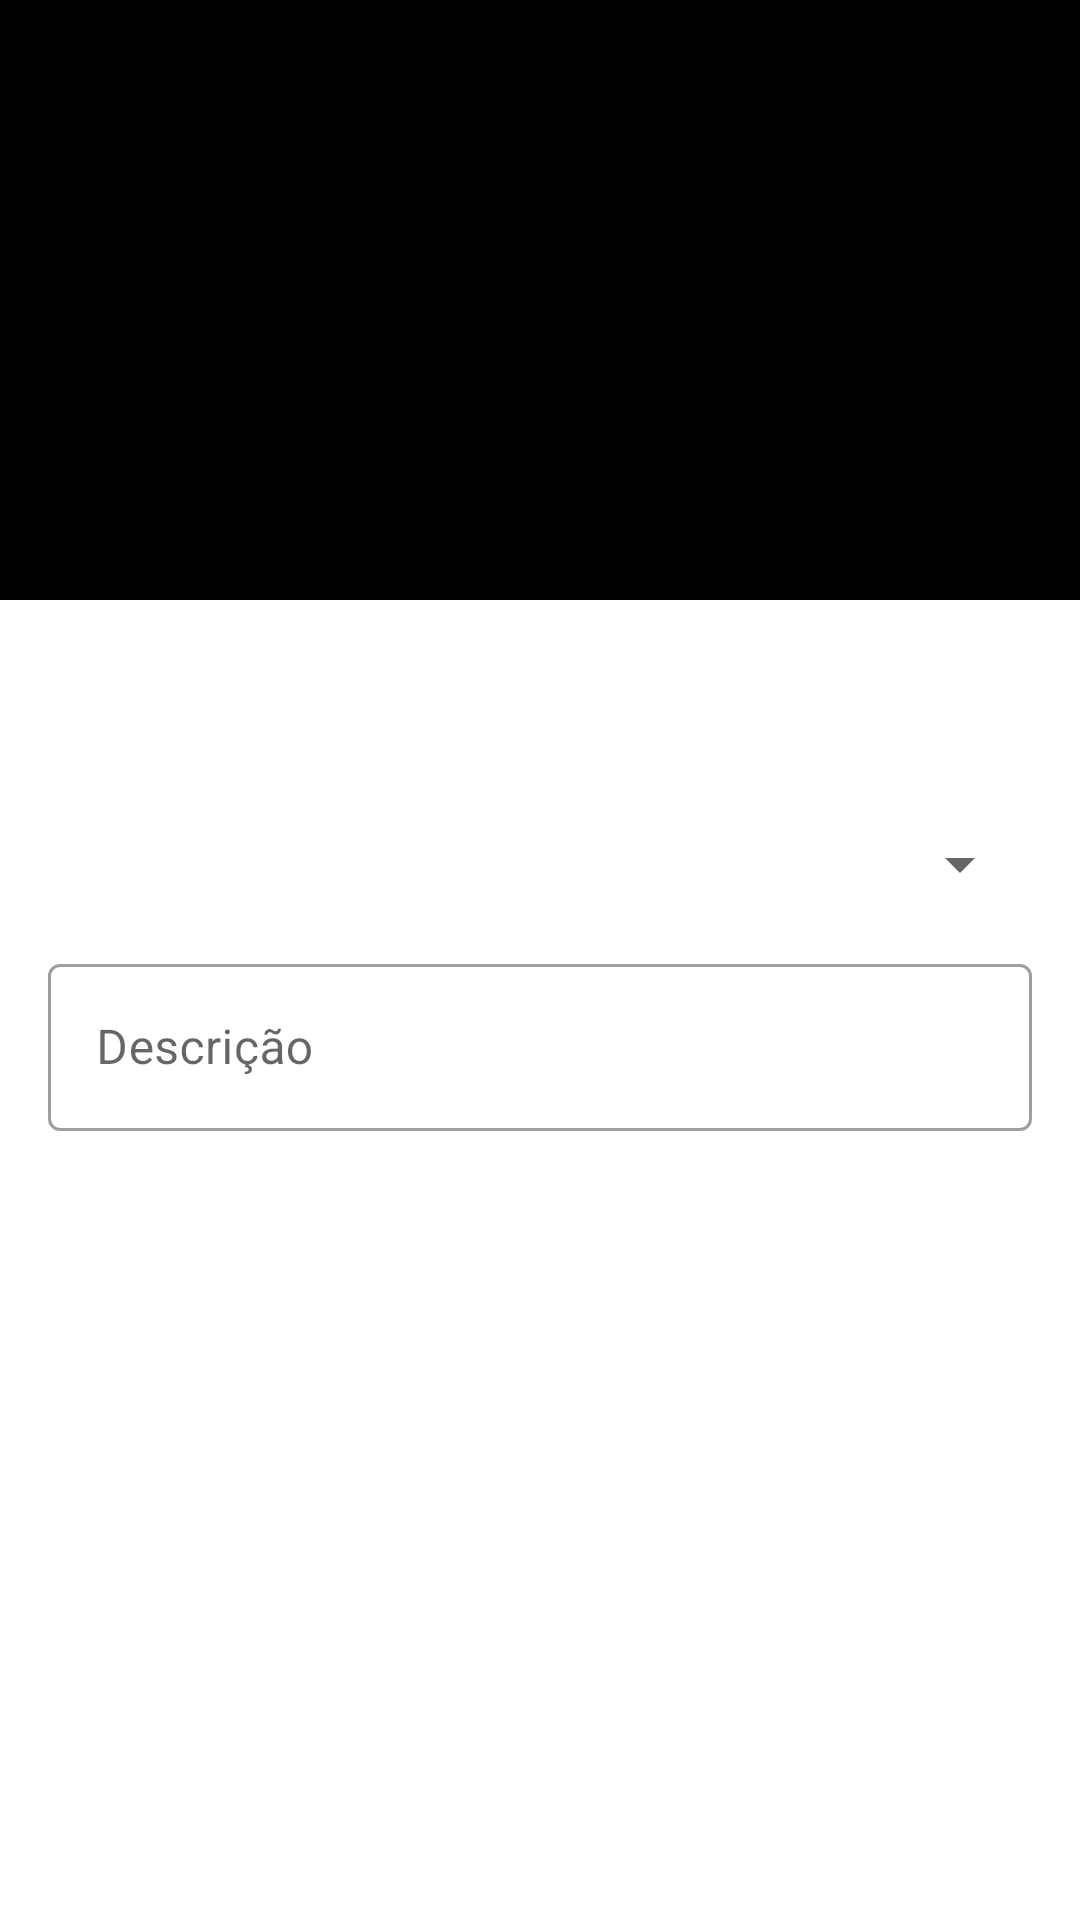

Write the Android layout XML for this screen, with the resource values it uses.
<!-- AndroidManifest.xml: application theme Theme.FishTrophy -->
<!-- res/layout/fragment_equipamento_cadastro.xml -->
<?xml version="1.0" encoding="utf-8"?>
<ScrollView  xmlns:android="http://schemas.android.com/apk/res/android"
    xmlns:app="http://schemas.android.com/apk/res-auto"
    xmlns:tools="http://schemas.android.com/tools"
    android:layout_width="match_parent"
    android:layout_height="match_parent"
    android:fillViewport="true">

    <androidx.constraintlayout.widget.ConstraintLayout
        android:layout_width="match_parent"
        android:layout_height="wrap_content"
        tools:context=".ui.activity.fragment_equipamento_cadastro">

        <ImageView
            android:id="@+id/fragment_equipamento_cadastro_imagem"
            android:layout_width="0dp"
            android:layout_height="200dp"
            android:scaleType="centerInside"
            android:background="@color/black"
            app:layout_constraintEnd_toEndOf="parent"
            app:layout_constraintStart_toStartOf="parent"
            app:layout_constraintTop_toTopOf="parent"
            tools:srcCompat="@tools:sample/backgrounds/scenic"
            />

        <ImageButton
            android:id="@+id/fragment_equipamento_cadastro_botao_foto"
            android:layout_width="?attr/actionBarSize"
            android:layout_height="?attr/actionBarSize"
            android:layout_marginTop="4dp"
            android:background="?attr/selectableItemBackgroundBorderless"
            app:layout_constraintEnd_toEndOf="parent"
            app:layout_constraintHorizontal_bias="0.954"

            app:layout_constraintStart_toStartOf="parent"
            app:layout_constraintTop_toBottomOf="@id/fragment_equipamento_cadastro_imagem"
            app:srcCompat="@drawable/ic_action_camera"
            app:tint="@color/grey_60" />

        <ImageButton
            android:id="@+id/fragment_cadastro_equipamento_botao_galeria"
            android:layout_width="?attr/actionBarSize"
            android:layout_height="?attr/actionBarSize"
            android:layout_marginTop="4dp"
            android:background="?attr/selectableItemBackgroundBorderless"
            app:layout_constraintEnd_toEndOf="parent"
            app:layout_constraintHorizontal_bias="0.045"

            app:layout_constraintStart_toStartOf="parent"
            app:layout_constraintTop_toBottomOf="@id/fragment_equipamento_cadastro_imagem"
            app:srcCompat="@drawable/ic_action_photo_library"
            app:tint="@color/grey_60" />

        <Spinner
            android:id="@+id/fragment_equipamento_cadastro_tipo"
            style="@style/Widget.MaterialComponents.TextInputLayout.OutlinedBox.ExposedDropdownMenu"
            android:layout_width="0dp"
            android:layout_height="wrap_content"
            android:layout_margin="16dp"
            app:layout_constraintEnd_toEndOf="parent"
            app:layout_constraintStart_toStartOf="parent"
            app:layout_constraintTop_toBottomOf="@id/fragment_equipamento_cadastro_botao_foto"/>



        <com.google.android.material.textfield.TextInputLayout
            android:id="@+id/fragment_equipamento_cadastro_descricao"
            style="@style/Widget.MaterialComponents.TextInputLayout.OutlinedBox"
            android:layout_width="0dp"
            android:layout_height="wrap_content"
            android:layout_margin="16dp"
            app:layout_constraintEnd_toEndOf="parent"
            app:layout_constraintStart_toStartOf="parent"
            app:layout_constraintTop_toBottomOf="@id/fragment_equipamento_cadastro_tipo">

            <com.google.android.material.textfield.TextInputEditText
                android:id="@+id/fragment_equipamento_textinputlayout_descricao"
                android:layout_width="match_parent"
                android:layout_height="wrap_content"
                android:hint="Descrição"
                android:inputType="textAutoCorrect" />
        </com.google.android.material.textfield.TextInputLayout>
    </androidx.constraintlayout.widget.ConstraintLayout>
</ScrollView >
<!-- resources referenced by this layout -->
<resources>
  <color name="black">#FF000000</color>
  <color name="grey_60">#666666</color>
  <style name="Theme.FishTrophy" parent="Theme.MaterialComponents.DayNight.DarkActionBar">
          
          <item name="colorPrimary">@color/colorPrimary</item>
          <item name="colorPrimaryVariant">@color/colorPrimaryDark</item>
          <item name="colorOnPrimary">@color/white</item>
          
          <item name="colorSecondary">@color/colorAccent</item>
          <item name="colorSecondaryVariant">@color/colorAccentDark</item>
          <item name="colorOnSecondary">@color/black</item>
          
          <item name="android:statusBarColor">?attr/colorPrimaryVariant</item>
          
  
      </style>
  <color name="colorPrimary">@color/light_green_500</color>
  <color name="colorPrimaryDark">@color/light_green_700</color>
  <color name="white">#FFFFFFFF</color>
  <color name="colorAccent">@color/teal_50_500</color>
  <color name="colorAccentDark">@color/teal_50_700</color>
  <color name="light_green_500">#8BC34A</color>
  <color name="light_green_700">#689F38</color>
  <color name="teal_50_500">#009688</color>
  <color name="teal_50_700">#00796B</color>
</resources>
